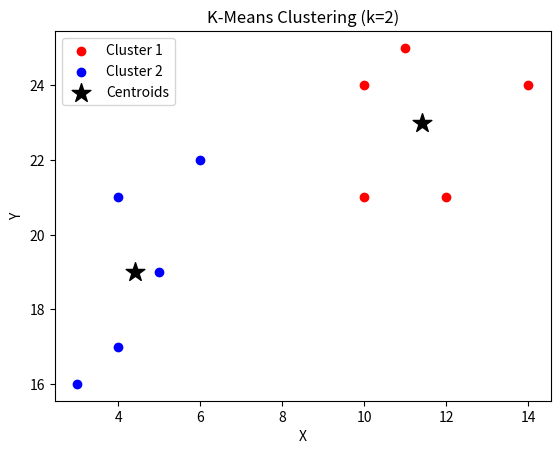

Generate this figure with matplotlib:
# 3. Apply K-means clustering on the following data.
#  x = [4, 5, 10, 4, 3, 11, 14 , 6, 10, 12]
#  y = [21, 19, 24, 17, 16, 25, 24, 22, 21, 21]

import numpy as np
import matplotlib.pyplot as plt

# Given data
x = np.array([4, 5, 10, 4, 3, 11, 14, 6, 10, 12])
y = np.array([21, 19, 24, 17, 16, 25, 24, 22, 21, 21])

# Combine into one dataset (each point = [x, y])
data = np.column_stack((x, y))

# Number of clusters
k = 2  # You can change to 3 to see more clusters

# Step 1: Randomly choose k initial centroids from data
np.random.seed(0)
centroids = data[np.random.choice(len(data), k, replace=False)]

for i in range(10):  # Run for 10 iterations
    # Step 2: Assign each point to the nearest centroid
    distances = np.sqrt(((data - centroids[:, np.newaxis])**2).sum(axis=2))
    cluster_labels = np.argmin(distances, axis=0)

    # Step 3: Update centroids (mean of points in each cluster)
    new_centroids = np.array([data[cluster_labels == j].mean(axis=0) for j in range(k)])

    # If centroids do not change → stop
    if np.allclose(centroids, new_centroids):
        break

    centroids = new_centroids

# Step 4: Plot the final clusters
colors = ['red', 'blue', 'green']
for i in range(k):
    plt.scatter(data[cluster_labels == i, 0], data[cluster_labels == i, 1], color=colors[i], label=f'Cluster {i+1}')

plt.scatter(centroids[:, 0], centroids[:, 1], color='black', marker='*', s=200, label='Centroids')
plt.title("K-Means Clustering (k=2)")
plt.xlabel("X")
plt.ylabel("Y")
plt.legend()
plt.show()
